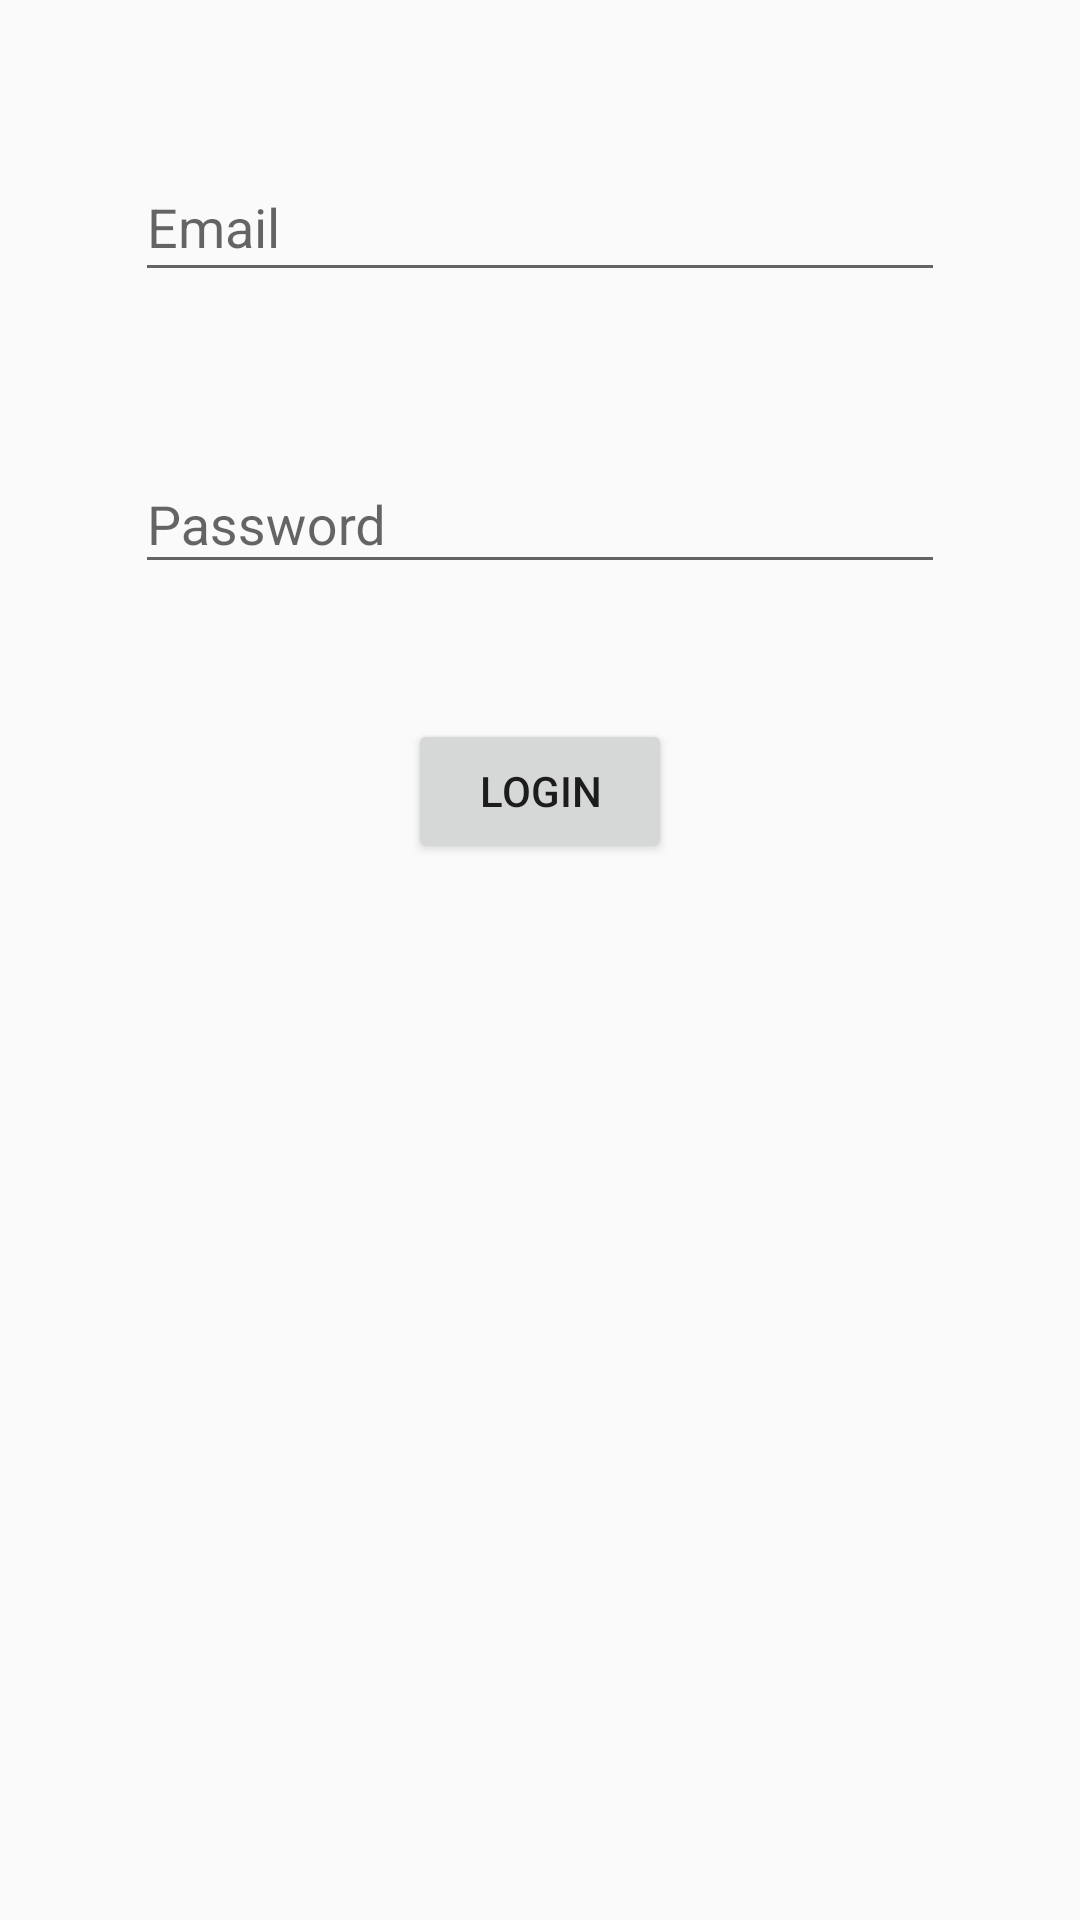

This screen was rendered from an Android layout file. Write that file and the resources it references.
<!-- AndroidManifest.xml: application theme AppTheme -->
<!-- res/layout/fragment_login.xml -->
<?xml version="1.0" encoding="utf-8"?>
<RelativeLayout
    xmlns:android="http://schemas.android.com/apk/res/android"
    android:layout_width="match_parent"
    android:layout_height="match_parent"
    android:id="@+id/container"
    android:clickable="true"
    android:focusable="true"
    >

    <android.support.design.widget.TextInputLayout
        android:layout_width="match_parent"
        android:layout_height="wrap_content"
        android:id="@+id/email_layout"
        android:layout_margin="45dp"
        >

        <android.support.design.widget.TextInputEditText
            android:layout_width="match_parent"
            android:layout_height="wrap_content"
            android:gravity="start"
            android:id="@+id/email"
            android:hint="@string/Email"
            android:layout_centerHorizontal="true"
            android:maxLines="1"
            android:singleLine="true"
            />

    </android.support.design.widget.TextInputLayout>

    <android.support.design.widget.TextInputLayout
        android:layout_width="match_parent"
        android:layout_height="wrap_content"
        android:id="@+id/password_layout"
        android:layout_marginStart="45dp"
        android:layout_marginEnd="45dp"
        android:layout_below="@+id/email_layout"
        >

        <android.support.design.widget.TextInputEditText
            android:layout_width="match_parent"
            android:layout_height="wrap_content"
            android:id="@+id/password"
            android:inputType="textPassword"
            android:layout_centerHorizontal="true"
            android:hint="@string/Password"
            />

    </android.support.design.widget.TextInputLayout>

    <Button
        android:layout_width="wrap_content"
        android:layout_height="wrap_content"
        android:id="@+id/login_button"
        android:layout_below="@+id/password_layout"
        android:layout_centerHorizontal="true"
        android:layout_marginTop="45dp"
        android:text="@string/Login"
        />

</RelativeLayout>
<!-- resources referenced by this layout -->
<resources>
  <string name="Email">Email</string>
  <string name="Login">Login</string>
  <string name="Password">Password</string>
  <style name="AppTheme" parent="Theme.AppCompat.Light.DarkActionBar">
          
          <item name="colorPrimary">@color/colorPrimary</item>
          <item name="colorPrimaryDark">@color/colorPrimaryDark</item>
          <item name="colorAccent">@color/colorAccent</item>
      </style>
  <!-- not gathered from this repository: default colours our renderer supplied (Android Studio template values) -->
  <color name="colorPrimary">#FF6200EE</color>
  <color name="colorPrimaryDark">#FF3700B3</color>
  <color name="colorAccent">#FF03DAC5</color>
</resources>
